Dataset: Dataset (GitHub, MaulaIlma/Indonesian-Batik-Recognition-Using-GLCM-and-CDH-Methods). Classes: Bandung, Bogor, Ciamis, Cimahi, Cirebon, Garut, Indramayu, Kabupaten Bandung, Kabupaten Cirebon, Kabupaten Tasikmalaya, Kuningan, Majalengka, Sumedang, Tasikmalaya.

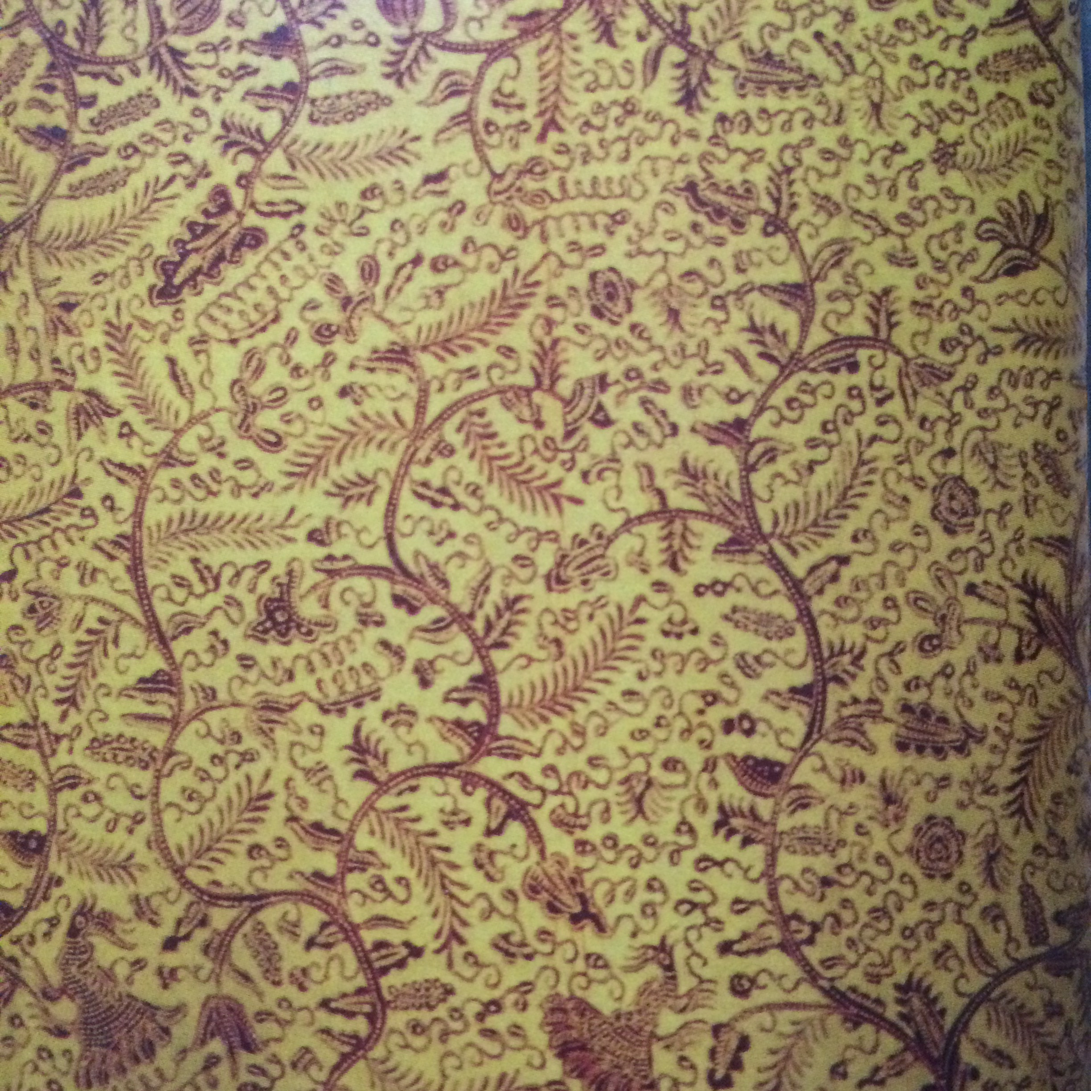
Label: Indramayu

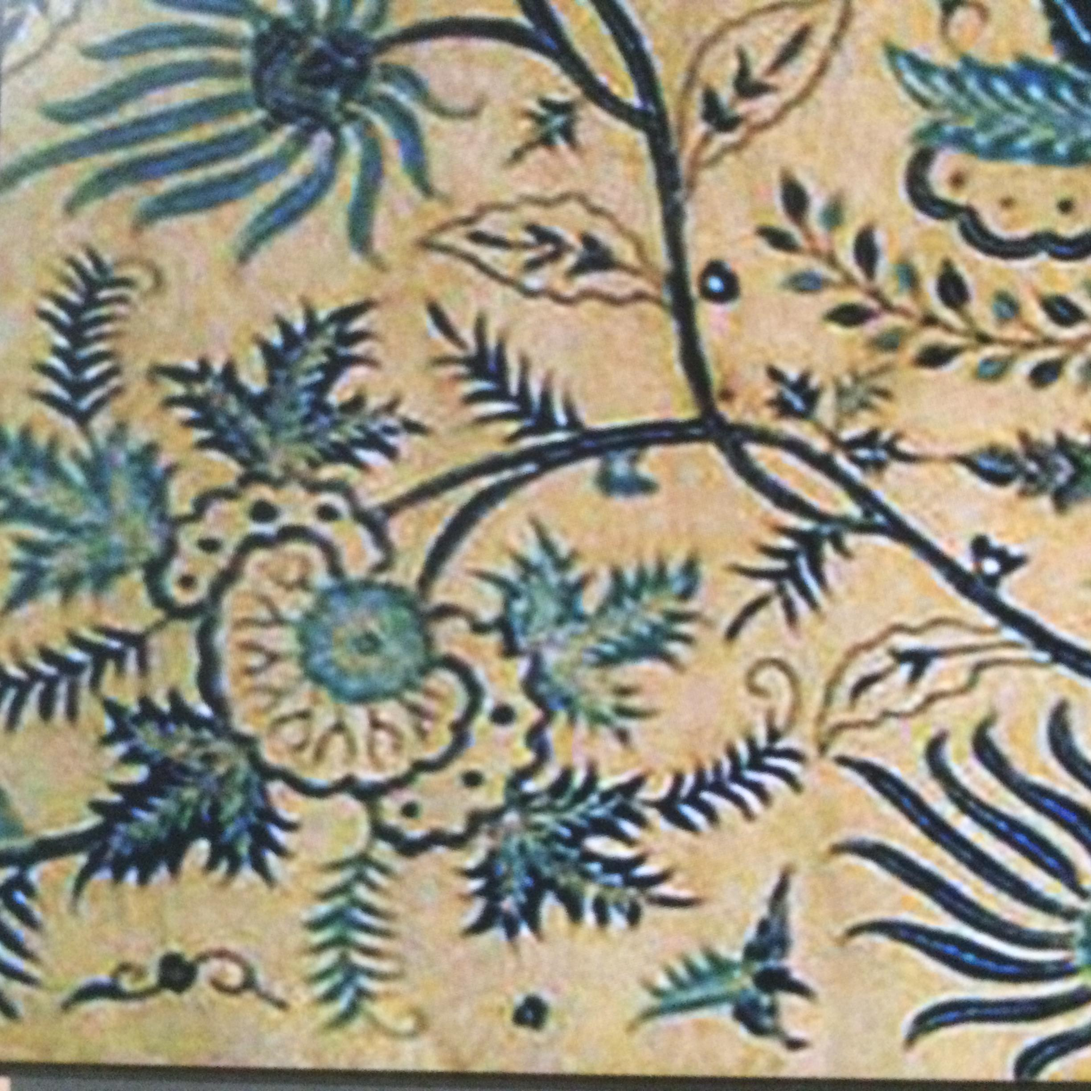
Label: Cirebon

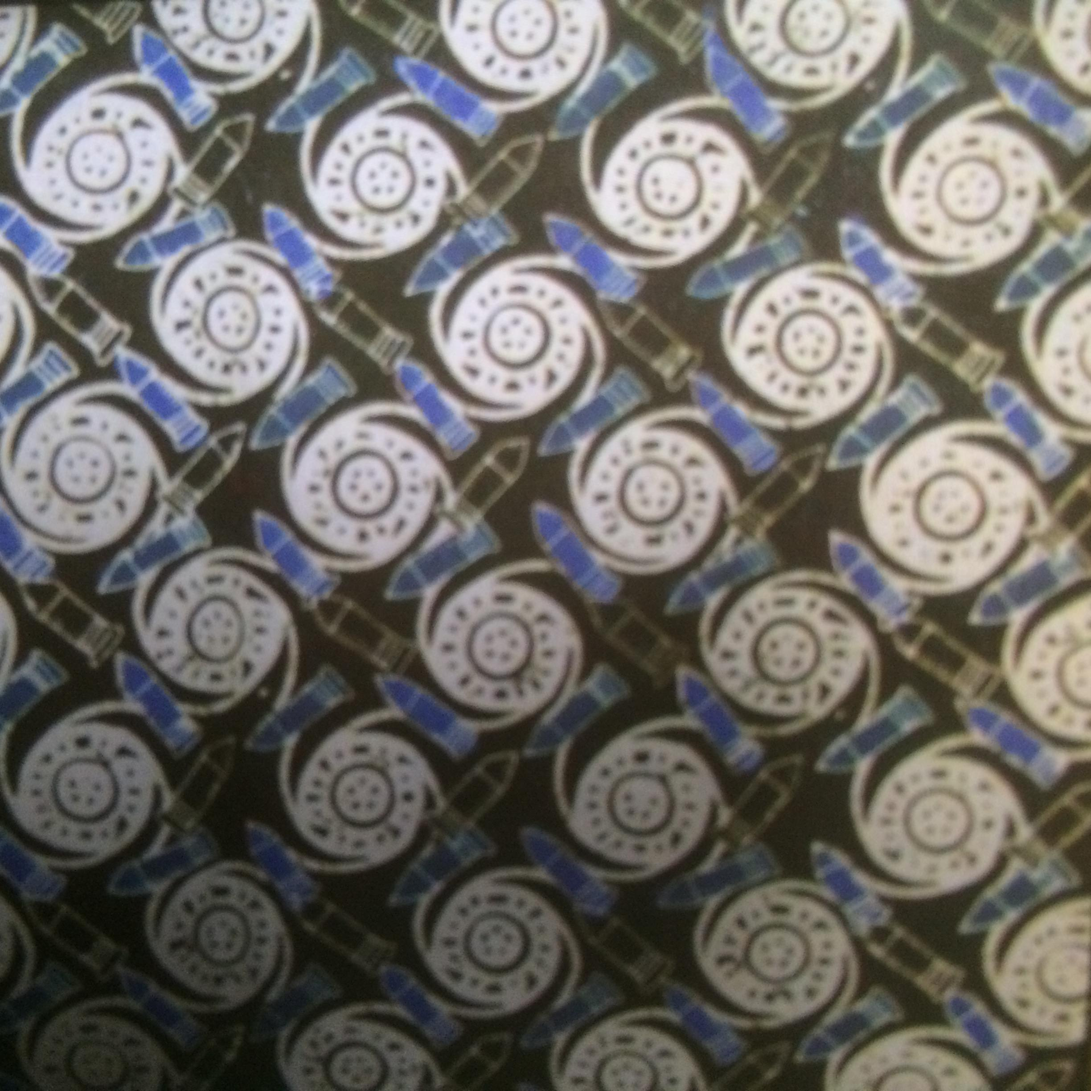
Label: Cimahi

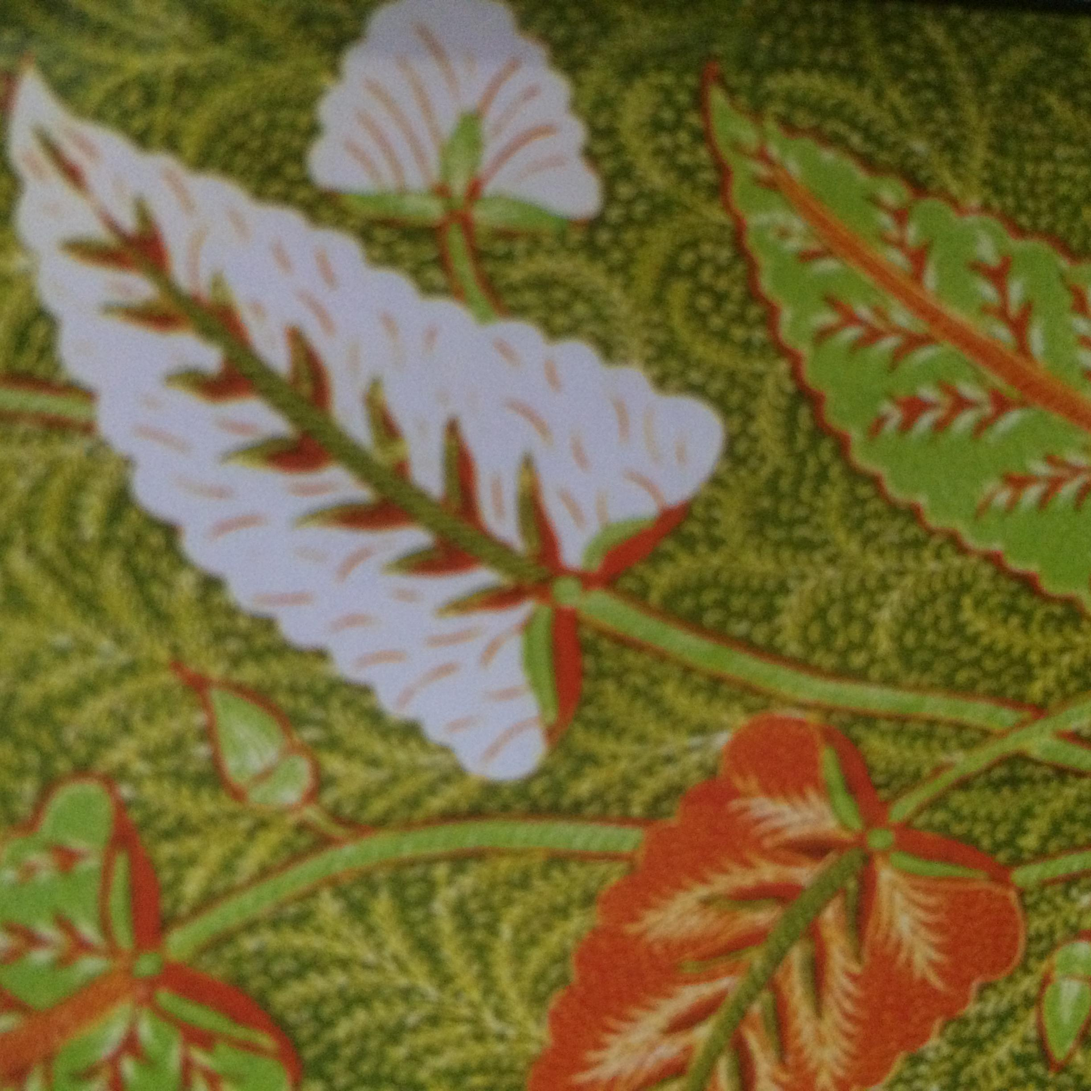
Label: Tasikmalaya

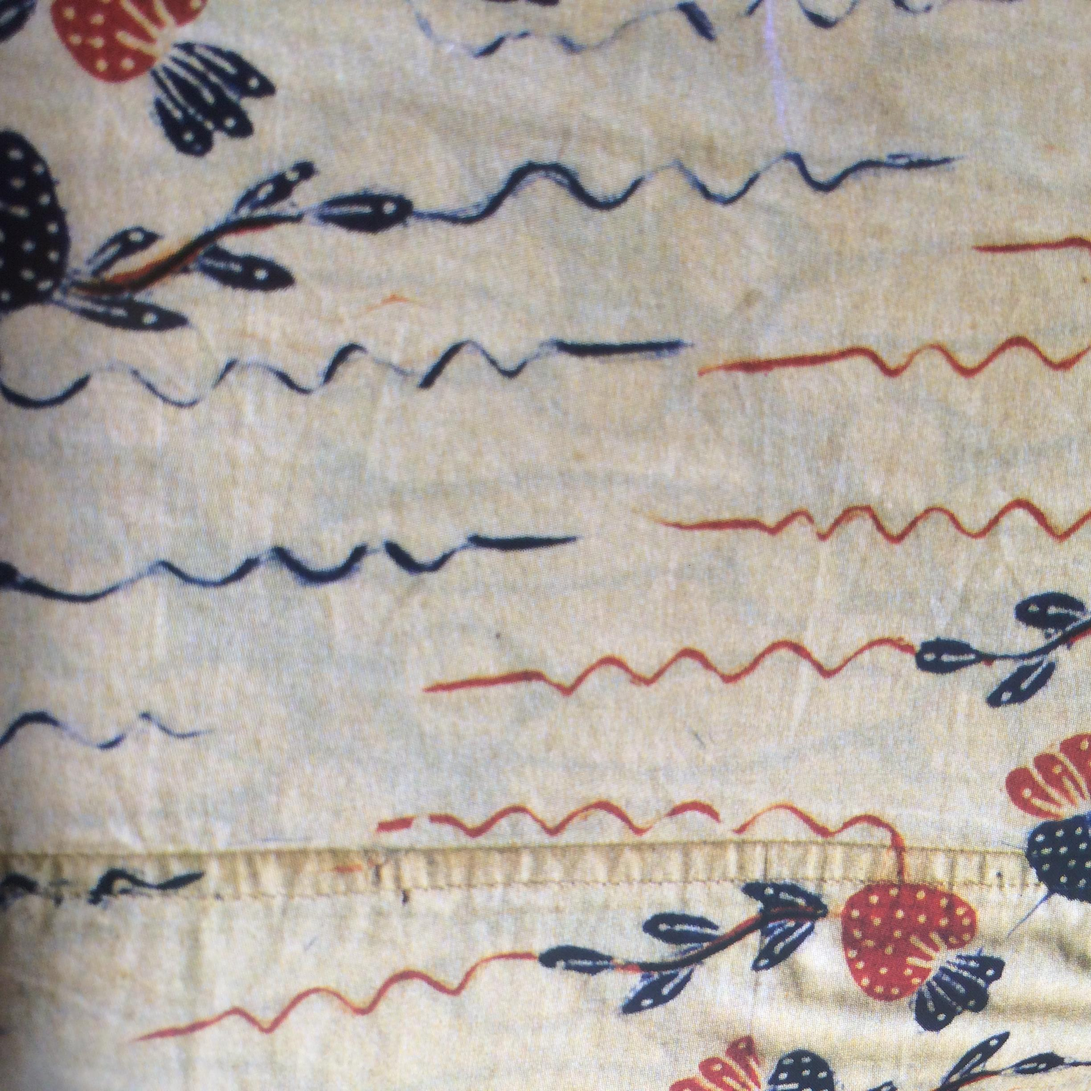
Label: Garut

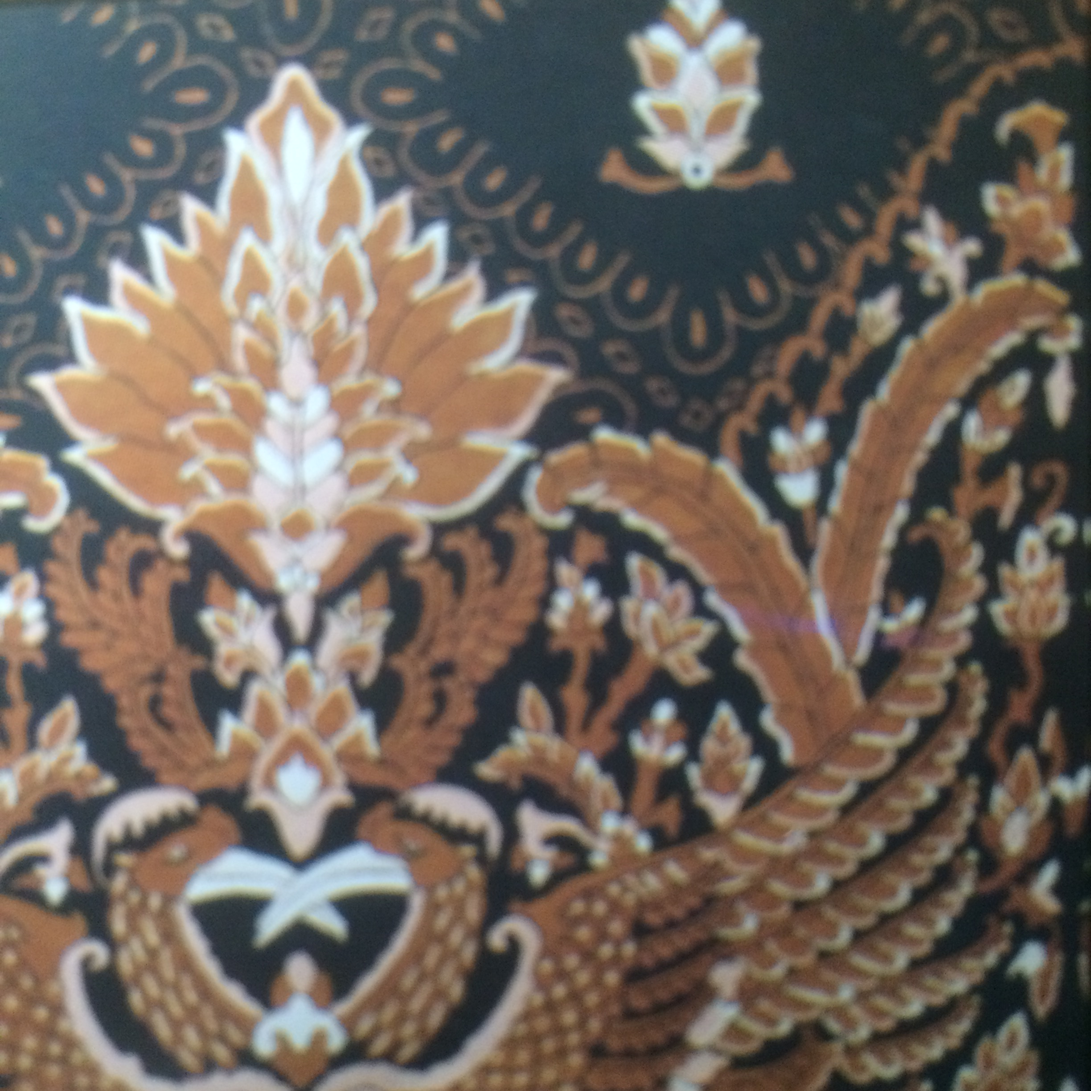
Label: Kabupaten Bandung
